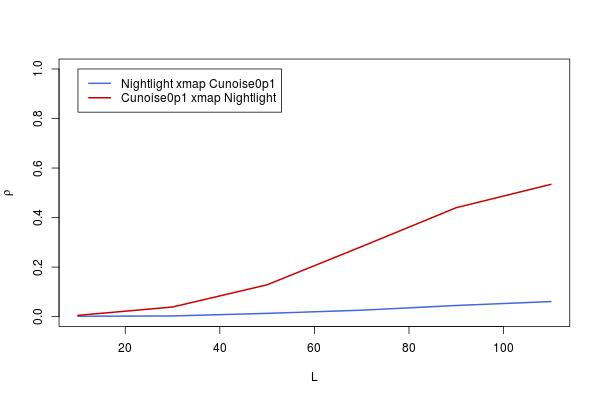

The table this chart was drawn from, first rows:
, lib_sizes, x_xmap_y_means, y_xmap_x_means, x_xmap_y_Sig, y_xmap_x_Sig, x_xmap_y_upper, x_xmap_y_lower, y_xmap_x_upper, y_xmap_x_lower
10, 10, 0.001661, 0.005286, 0.4831, 0.4465, 0.07855, -0.07525, 0.08215, -0.07165
30, 30, 0.002782, 0.03904, 0.4718, 0.1602, 0.07967, -0.07414, 0.1156, -0.03798
50, 50, 0.0133, 0.1286, 0.3675, 0.0005066, 0.09011, -0.06367, 0.2035, 0.05225
70, 70, 0.02615, 0.283, 0.2528, 9.70334923522387e-14, 0.1028, -0.05085, 0.3523, 0.2107
90, 90, 0.04511, 0.44, 0.1254, 0, 0.1216, -0.0319, 0.5, 0.3758
110, 110, 0.06092, 0.5341, 0.06037, 0, 0.1372, -0.01605, 0.5869, 0.4768
